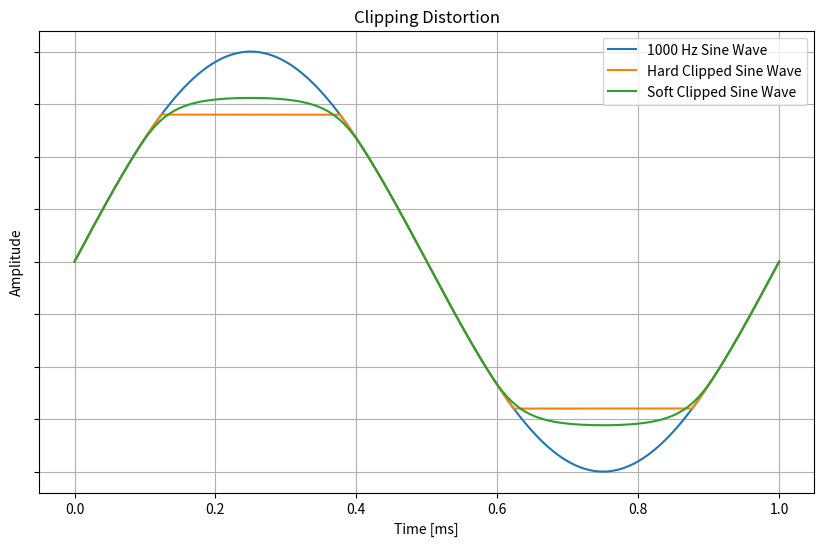

Write the Python code that produced this figure. (Note: this script raises an exception after producing the figure.)
import numpy as np
import matplotlib.pyplot as plt

# Parameters
f = 1000
sampling_rate = 1000000  # Sampling rate
t = np.linspace(0, 0.001, int(sampling_rate * 0.01),
                endpoint=False)  # Time array

threshold = 0.7
clip_begin = 0.5
upper_limit = 0.8


def hard_clip(x):
    return np.clip(x, -threshold, threshold)


def soft_clip(x, clip_begin, upper_limit):
    return np.where(np.abs(x) < clip_begin, x, np.sign(x) * (clip_begin + (upper_limit - clip_begin) * np.tanh((np.abs(x) - clip_begin) / (upper_limit - clip_begin))))


# Generate sine wave
sine_wave_100hz = np.sin(2 * np.pi * f * t)

# Apply custom clipping
hard_clipped_sine_wave_100hz = hard_clip(sine_wave_100hz)
soft_clipped_sine_wave_100hz = soft_clip(
    sine_wave_100hz, clip_begin, upper_limit)

# Plotting
plt.figure(figsize=(10, 6))

plt.plot(1000*t, sine_wave_100hz, label='1000 Hz Sine Wave')
plt.plot(1000*t, hard_clipped_sine_wave_100hz, label='Hard Clipped Sine Wave')
plt.plot(1000*t, soft_clipped_sine_wave_100hz, label='Soft Clipped Sine Wave')

plt.title('Clipping Distortion')
plt.xlabel('Time [ms]')
plt.ylabel('Amplitude')
plt.legend()
plt.grid()

# Hide Y-axis labels but keep ticks
plt.gca().set_yticklabels([])

# Save the figure as an image
plt.savefig('./analysis results/clipping distortion.png')

# Display the plot
plt.show()
